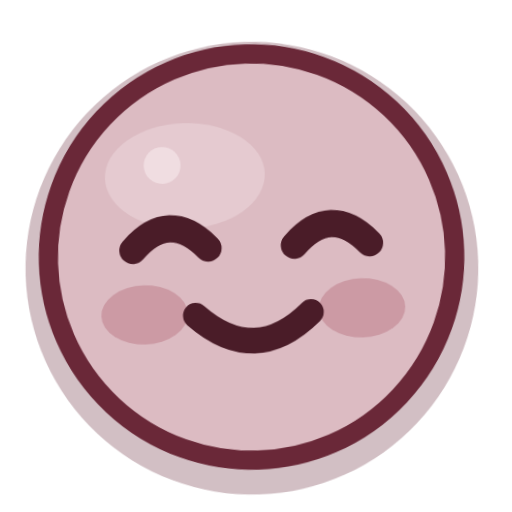
t = 0.00 s
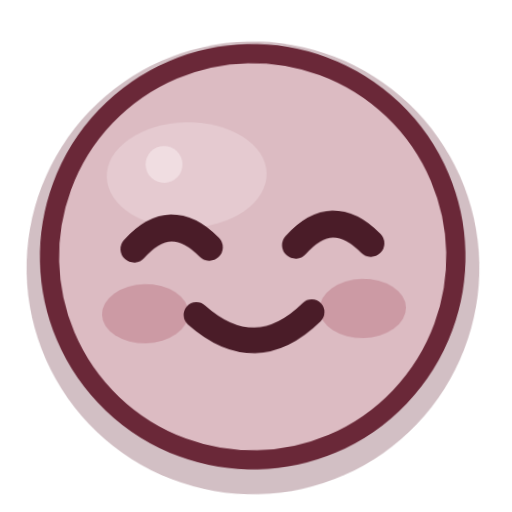
t = 0.32 s
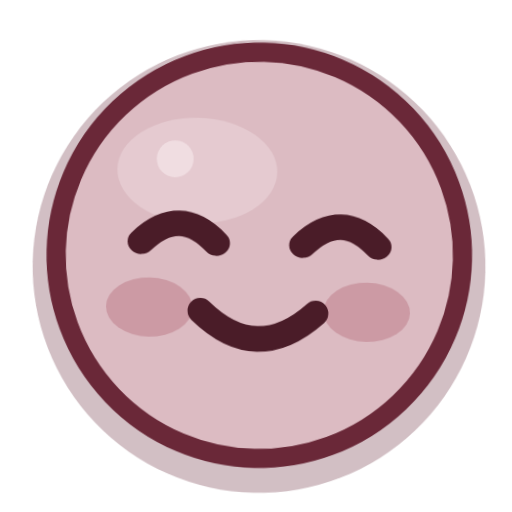
t = 0.97 s
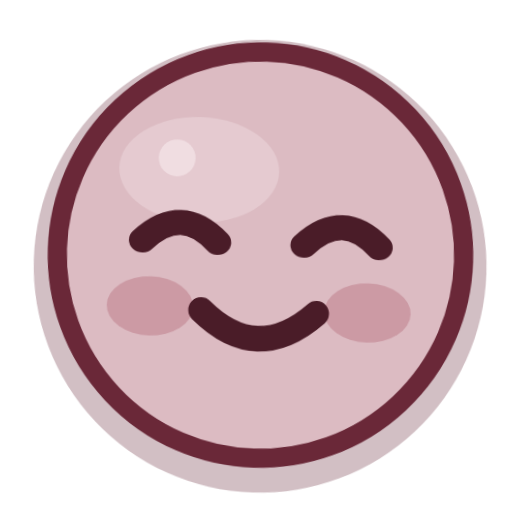
t = 1.30 s
t = 1.62 s: frame unchanged from t = 0.97 s, image omitted
t = 2.27 s: frame unchanged from t = 0.32 s, image omitted

The animated SVG that drew these frames (rendered in a browser with its animation timeline set to each time). Animation: 2 CSS @keyframes rules; one cycle of 2.59 s, repeats indefinitely.

<?xml version="1.0" encoding="UTF-8"?>
<svg xmlns="http://www.w3.org/2000/svg" viewBox="0 0 32 32" width="32" height="32" fill="none" overflow="visible">
  <title>开心</title>
  <style>
    .eye, .cheeks, .pupil, .star, .steam, .tear, .heart, .yawn, .mouth {
      transform-box: fill-box; transform-origin: center;
    }
    .root { transform-box: fill-box; transform-origin: 16px 22px; }

    .root { animation: sway 2.59s ease-in-out infinite; }
    @keyframes sway {
      0%, 100% { transform: rotate(-1.87deg); }
      50% { transform: rotate(1.87deg); }
    }
    .eyes { animation: squint 2.59s ease-in-out infinite; transform-box: fill-box; transform-origin: center; }
    @keyframes squint {
      0%, 100% { transform: scaleY(1); }
      50% { transform: scaleY(0.92); }
    }
    @media (prefers-reduced-motion: reduce) {
      .movable, .movable * { animation: none !important; }
    }
  </style>
  <g class="root movable">
      <circle cx="16" cy="16.7" r="14.15" fill="#5e1a2c" opacity="0.28"/>
      <circle class="face-shape" cx="16" cy="16" r="12.7" fill="#dcbbc2"/>
      <ellipse cx="12.0" cy="10.8" rx="5.0" ry="3.3" fill="#f6e8ec" opacity="0.32"/>
      <circle cx="10.6" cy="10.1" r="1.15" fill="#f6e8ec" opacity="0.65"/>
      <g class="cheeks">
        <ellipse cx="9.2" cy="19.4" rx="2.7" ry="1.85" fill="#b06070" opacity="0.36"/>
        <ellipse cx="22.8" cy="19.4" rx="2.7" ry="1.85" fill="#b06070" opacity="0.36"/>
      </g>
      <circle cx="16" cy="16" r="12.7" fill="none" stroke="#6a2838" stroke-width="1.2"/>
      <g class="eyes">
        <path d="M8.6 15.35q2.35-2.55 4.7 0" stroke="#4a1c28" stroke-width="1.7" stroke-linecap="round" stroke-linejoin="round"/>
        <path d="M18.7 15.35q2.35-2.55 4.7 0" stroke="#4a1c28" stroke-width="1.7" stroke-linecap="round" stroke-linejoin="round"/>
      </g>
      <path class="smile" d="M12.4 19.55q3.6 3.35 7.2 0" stroke="#4a1c28" stroke-width="1.6" stroke-linecap="round" stroke-linejoin="round"/>
  </g>
</svg>
